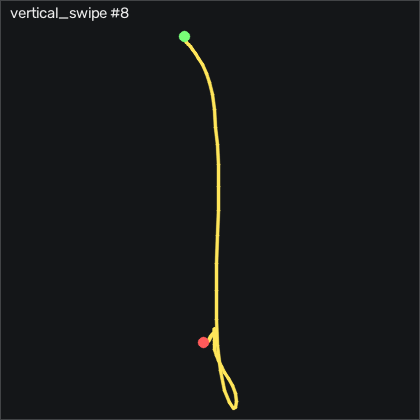

The data file committed next to this chart (first rows):
t_s, ax, ay, az, gx, gy, gz, seq
0.00000, -0.709, -0.06500, 0.822, 0.3186, 3.168, -1.901, 5144
0.01000, -0.674, -0.08500, 0.821, -0.1384, 3.381, -0.9864, 5145
0.02000, -0.681, -0.08300, 0.804, 0.01357, 4.082, 2.52, 5146
0.03000, -0.707, -0.05700, 0.793, 0.1056, 6.003, 4.258, 5147
0.04100, -0.711, -0.05700, 0.778, -0.5044, 4.997, 4.075, 5148
0.05000, -0.664, -0.04900, 0.783, -1.906, 1.826, 4.075, 5149
0.06000, -0.577, -0.07000, 0.795, -3.004, -1.07, 1.484, 5150
0.07000, -0.491, -0.08300, 0.819, -2.669, -3.54, -1.718, 5151
0.08100, -0.385, -0.109, 0.839, -1.754, -2.381, -4.248, 5152
0.09000, -0.298, -0.23, 0.835, -0.6874, 3.015, -4.705, 5153
0.1, -0.257, -0.347, 0.847, 2.575, 8.717, -1.26, 5154
0.11, -0.187, -0.339, 0.848, 8.856, 16.09, 8.465, 5155
0.12, -0.154, -0.273, 0.795, 14.4, 28.44, 19.23, 5156
0.13, -0.09200, -0.22, 0.765, 18.95, 33.81, 23.28, 5157
0.14, 0.00200, -0.169, 0.734, 24.95, 37.65, 19.2, 5158
0.15, 0.139, -0.134, 0.727, 31.32, 43.01, 10.57, 5159
0.16, 0.355, -0.1, 0.729, 39.74, 50.67, -4.065, 5160
0.17, 0.598, -0.139, 0.757, 49.62, 61.16, -19.86, 5161
0.18, 0.846, -0.231, 0.758, 61.54, 80.64, -38.27, 5162
0.19, 1.035, -0.211, 0.743, 75.56, 107.7, -53.58, 5163
0.2, 1.242, -0.06500, 0.724, 84.4, 136.9, -52.48, 5164
0.211, 1.38, 0.17, 0.692, 82.61, 173.7, -32.24, 5165
0.22, 1.453, 0.339, 0.574, 69.8, 219.8, -5.681, 5166
0.23, 1.424, 0.429, 0.398, 53.61, 268.9, 14.47, 5167
0.24, 1.3, 0.47, 0.264, 42, 315, 15.11, 5168
0.251, 1.121, 0.436, 0.09400, 36.45, 358.1, -10.41, 5169
0.26, 0.9, 0.288, -0.173, 31.54, 403.1, -51.66, 5170
0.27, 0.714, 0.06200, -0.462, 21.29, 442.3, -80.19, 5171
0.28, 0.582, -0.234, -0.77, 7.331, 476.9, -93.06, 5172
0.29, 0.38, -0.485, -1.154, -5.108, 512.8, -84.74, 5173
0.3, 0.05200, -0.617, -1.623, -15.02, 556.4, -55.77, 5174
0.31, -0.473, -0.679, -2.116, -18.43, 591.5, -20.65, 5175
0.32, -1.114, -0.688, -2.595, -11.69, 607.9, 7.947, 5176
0.33, -1.843, -0.654, -3.058, 5.167, 610.5, 16.48, 5177
0.34, -2.718, -0.528, -3.272, 32.21, 584.4, 4.898, 5178
0.35, -3.806, -0.359, -3.509, 63.15, 525.1, -23.73, 5179
0.36, -4, -0.142, -3.507, 85.2, 441, -63, 5180
0.37, -4, -0.04500, -3.017, 95.72, 271.6, -89.58, 5181
0.381, -4, 0.328, -2.564, 89.86, 99.97, -80.32, 5182
0.39, -3.409, 0.54, -2.091, 55.47, -23.6, -54.98, 5183
0.4, -2.252, 0.471, -1.601, 9.649, -127, -30.35, 5184
0.41, -1.505, 0.374, -1.134, -29.99, -176.8, -5.163, 5185
0.42, -1.107, 0.224, -0.827, -60.23, -165.3, 13.92, 5186
0.43, -0.993, 0.00900, -0.637, -78.83, -148.4, 18.65, 5187
0.44, -0.976, -0.195, -0.45, -83.68, -139.1, 7.856, 5188
0.45, -0.986, -0.397, -0.308, -77.67, -127.5, -12.39, 5189
0.46, -0.924, -0.547, -0.218, -62.91, -122, -31.81, 5190
0.47, -0.81, -0.606, -0.116, -44.83, -123.4, -42.45, 5191
0.48, -0.654, -0.626, -0.02900, -28.37, -119.5, -41.72, 5192
0.49, -0.535, -0.536, 0.01700, -13.95, -104.9, -31.78, 5193
0.5, -0.51, -0.409, 0.03900, -3.492, -87.41, -16.57, 5194
0.511, -0.555, -0.27, 0.02000, 2.484, -66.53, -1.901, 5195
0.52, -0.646, -0.154, -0.01200, 4.771, -49.03, 8.404, 5196
0.53, -0.659, -0.09600, -0.03800, 3.856, -41.74, 13.46, 5197
0.54, -0.607, -0.06500, -0.03100, 1.691, -37.56, 14.81, 5198
0.551, -0.508, -0.06700, -0.04000, -1.175, -30.77, 15.48, 5199
0.56, -0.436, -0.08600, -0.04900, -3.187, -21.31, 15.29, 5200
0.57, -0.443, -0.09800, -0.06200, -3.4, -10.74, 13.71, 5201
0.58, -0.514, -0.103, -0.103, -1.967, 2.832, 10.45, 5202
0.59, -0.617, -0.09900, -0.153, -1.022, 13.32, 8.801, 5203
... 27 more rows
